Run: headless pygame with SDL's dummy video driver; simulated clock (each Clock.tick advances the game by its frame time, no real sleeping); random seed 0; keys injected as events and as key.get_pressed() state; no mouse input.
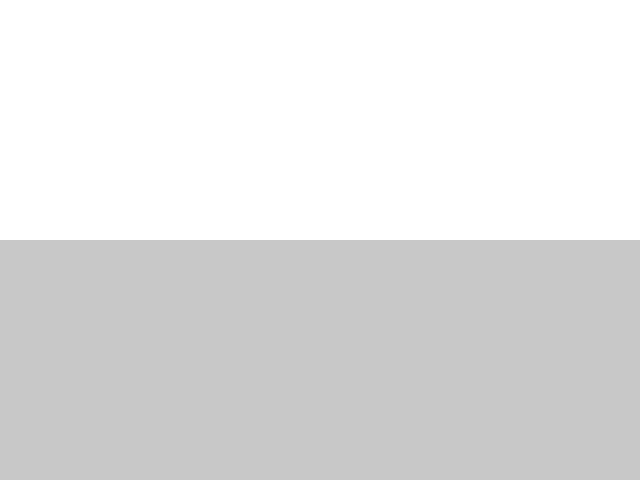
Frame 1 of 4 · flips 1–60 · no input
Frame 2 of 4 · flips 61–180 · tapped SPACE, RETURN · held RIGHT (→), D · screen unchanged from frame 1, image omitted
Frame 3 of 4 · flips 181–300 · held DOWN (↓), S · screen unchanged from frame 2, image omitted
Frame 4 of 4 · flips 301–420 · held LEFT (←), A, UP (↑), W · screen unchanged from frame 3, image omitted

The pygame program that drew these frames:

#!/usr/bin/env python3

import math
import sys
import pygame
from pygame.locals import *

# Angles are measured in radians, because that's what the math module uses.
# Thus, right is 0, down is math.pi, left is math.pi, and up is 1.5*math.pi.
# Also, an angle should always be positive, and under 2*math.pi.

#   y
#   |
# 3 |
#   |   x-------
# 2 |     .a)
#   |       .
# 1 |         .
#   |
# 0 +---------------x
#   0  1  2  3  4

debug = False
god = False

if "-d" in sys.argv:
	debug = True
	god = True

if "-g" in sys.argv:
	god = True

# Constants (not really meant to be configurable)
TILE = 32
pi = math.pi

# Variables (maybe read from config file?)
plane_x = 640  # resolution of plane/screen
plane_y = 480
fov = math.radians(60)
step = 20
turn = math.radians(5)

# World Variables
hl = 100  #horiz, vert height of field
vl = 50
world = [[0 for i in range(vl)] for j in range(hl)]
p_x = 32  #player x,y
p_y = 32
p_a = 0  #pointing right

# computed variables
plane_d = (plane_x / 2) / math.tan(fov/2)  #distance from player to plane
ray_angle = fov / plane_x  #angle between rays

world[8][13] = 1
world[9][14] = 1
world[10][12] = 1
world[10][13] = 1
world[10][14] = 1

def update(oldworld):
	"""Run one *life* iteration, return the new world"""
	# Initialize a completely new array, to clear up confusion.
	newworld = [[0 for i in range(vl)] for j in range(hl)]

	# This loops through *every* cell in the world.
	for col in range(hl):
		for row in range(vl):
			# Check row above, middle row, and row beneath.
			ncount = oldworld[(col-1)%hl][(row-1)%vl] + oldworld[col][(row-1)%vl] + oldworld[(col+1)%hl][(row-1)%vl]
			ncount += oldworld[(col-1)%hl][row] + oldworld[(col+1)%hl][row]
			ncount += oldworld[(col-1)%hl][(row+1)%vl] + oldworld[col][(row+1)%vl] + oldworld[(col+1)%hl][(row+1)%vl]
			# Do things depending on the number of neighbouring cells.
			if (ncount < 2) or (ncount > 3):
				newworld[col][row] = 0
			elif ncount == 2 and oldworld[col][row] == 1:
				newworld[col][row] = 1
			elif ncount == 3:
				newworld[col][row] = 1

	return newworld


def quit():
	"""Exit cleanly."""
	pygame.quit()
	exit()


def cast(world, p_x, p_y, a):
	"""Cast a ray with angle a, and return a distance. -1 if no collision. Can also return 0."""

	if type(p_x) != int:
		exit(123)

	# max. it: use hl, vl
	# {x,y}_i are intervals, h_{x,y} is the horiz point, v_{x,y} vertical

	# If we are standing *in* a block, we return 0, which dist_to_offset() can handle.
	if world[p_x // TILE][p_y // TILE] == 1:
		return 0

	# By default, h and v checks are invalid. If we find a wall, then they become valid.
	vvalid = False
	hvalid = False

	# First we are casting for vertical intersections.
	# If the angle is pointing up or down, don't bother checking.
	# If the angle is left or right, we check with y_i = 0 and x_i = (-)TILE.
	if not (a == 0.5*pi or a == 1.5*pi):

		# Get x_i (+TILE if pointing right, -TILE if left).
		# Get v_x (x coord of the first point).
		if (a < 0.5 * pi) or (a > 1.5 * pi):  # pointing right
			x_i = TILE
			v_x = (p_x // TILE)*TILE + TILE
		else:
			x_i = -1 * TILE
			v_x = (p_x // TILE)*TILE - 1

		# Get y_i, using tan.
		# Get v_y, using magic.
		y_i = int(math.tan(a) * (-1) * x_i)
		v_y = int(p_y - math.tan(a)*(v_x-p_x))


		while True:
			if v_x < 0 or v_y < 0 or v_x >= (hl*TILE) or v_y >= (vl*TILE):
				break
			if world[v_x // TILE][v_y // TILE]:
				vvalid = True
				break
			v_x += x_i
			v_y += y_i

		# Calculate distance. All credit goes to Pythagoras.
		vdist = math.sqrt((v_x-p_x)**2 + (v_y-p_y)**2)
	
	# OK, now we'll check horizontal intersections.
	# Again, we won't check if the ray is 0° or 180°.
	if not (a == 0 or a == pi):

		# Get y_i and h_y
		if a < pi:  # pointing down
			y_i = -1 * TILE
			h_y = (p_y // TILE)*TILE - 1
		else:
			y_i = TILE
			h_y = (p_y // TILE)*TILE + TILE

		# Get x_i and h_x
		if a == 0.5*pi or a == 1.5*pi:  # vertical ray
			x_i = 0
			h_x = p_x
		else:
			x_i = int(-1 * y_i / math.tan(a))
			h_x = int(p_x - ((p_y - h_y) / math.tan(a)))

		while True:
			if h_x < 0 or h_y < 0 or h_x >= (hl*TILE) or h_y >= (vl*TILE):
				break
			if world[h_x // TILE][h_y // TILE]:
				hvalid = True
				break
			h_x += x_i
			h_y += y_i

		hdist = math.sqrt((h_x-p_x)**2 + (h_y-p_y)**2)

	# Return the shortest distance.
	if vvalid and hvalid:  # both rays collide
		return min(vdist, hdist)
	elif vvalid:  # only vertical collision
		return vdist
	elif hvalid:
		return hdist
	else:  # no collision
		return -1


def dist_to_offset(dist):
	"""Take a distance (to an object), and return the offset from the middle to start drawing the column."""
	if dist == 0:
		return plane_y * 0.5
	# Distance of -1 means no collision. So it shouldn't render anything.
	elif dist == -1:
		return 0
	else:
		return (TILE / dist) * plane_d * 0.5


def walk(world, p_x, p_y, a):
	"""Return new cords (p_x, p_y). You cannot walk into live cells or the walls"""
	# If we're in a block, don't walk.
	if world[p_x // TILE][p_y // TILE] == 1:
		return (p_x,p_y)
	if cast(world, p_x, p_y, p_a) >= step:  # TODO: Make this better.
		p_y = int(p_y - (math.sin(a) * step)) % (vl*TILE)
		p_x = int(p_x + (math.cos(a) * step)) % (hl*TILE)
	return (p_x, p_y)


def draw(world):
	"""render the scene, by casting rays for each column"""
	# First we draw the background.
	screen.fill((255,255,255))
	pygame.draw.rect(screen, (200,200,200),	((0,(plane_y/2)),(plane_x,plane_y)))

	# Now we get the angle of the first ray.
	angle = (p_a - (fov/2)) % (2*pi)

	# For all columns, cast a ray, and draw a vertical line on the screen.
	for col in range(plane_x):
		dist = cast(world, p_x, p_y, angle)
		if dist != -1:
			pygame.draw.line(screen, (0,0,0), (col,((plane_y/2) - dist_to_offset(dist))), (col, (plane_y/2) + dist_to_offset(dist)))
		angle = (angle + ray_angle) % (2*pi)
	pygame.display.flip()

	# If the debug flag is set, we print debug information.
	if debug:
		print("(%d,%d) %d" % (p_x,p_y,math.degrees(p_a)))
	# If the map flag is set, print a map to stdout.
	if "-m" in sys.argv:
		for row in range(vl-1,-1,-1):
			for col in range(hl):
				if (row,col) == (p_x // TILE,p_y // TILE):
					print('x',end='')
				elif world[col][row] == 0:
					print('.',end='')
				else:
					print('#',end='')
			print('')
		print('\n')


# Initialize clock and pygame stuff.
pygame.init()
screen = pygame.display.set_mode((plane_x,plane_y))
clock = pygame.time.Clock()
tick = 30
paused = False
update_if_div_by_ten = 0

while True:
	update_if_div_by_ten += 1
	# First get a list of pressed keys.
	keys = pygame.key.get_pressed()

	for event in pygame.event.get():
		if event.type == QUIT:
			quit()

	if keys[K_p]:
		paused = not paused

	# These are the game controls.
	if not paused:
		if keys[K_ESCAPE]:
			quit()
		if keys[K_UP] or keys[K_w]:  # go forwards
			p_x, p_y = walk(world, p_x, p_y, p_a)
		if keys[K_DOWN] or keys[K_s]:  # go back
			p_x, p_y = walk(world, p_x, p_y, (p_a + pi))
		if keys[K_a] or keys[K_COMMA]:  # strafe left
			p_x, p_y = walk(world, p_x, p_y, (p_a - (0.5*pi)))
		if keys[K_d] or keys[K_PERIOD]:  # strafe right
			p_x, p_y = walk(world, p_x, p_y, (p_a + (0.5*pi)))
		if keys[K_LEFT]:  # turn left
			p_a = (p_a - turn) % (2*pi)
		if keys[K_RIGHT]:  # turn right
			p_a = (p_a + turn) % (2*pi)

	# Check if you died. We don't want this in debug mode.
	if not god:
		if world[p_x // TILE][p_y // TILE] == 1:
			print("You got mown over. By a *cell*.")
			quit()
	
	# Draw and update stuff.
	draw(world)
	clock.tick(tick)
	if (not paused) and (update_if_div_by_ten % 10 == 0):
		world = update(world)
